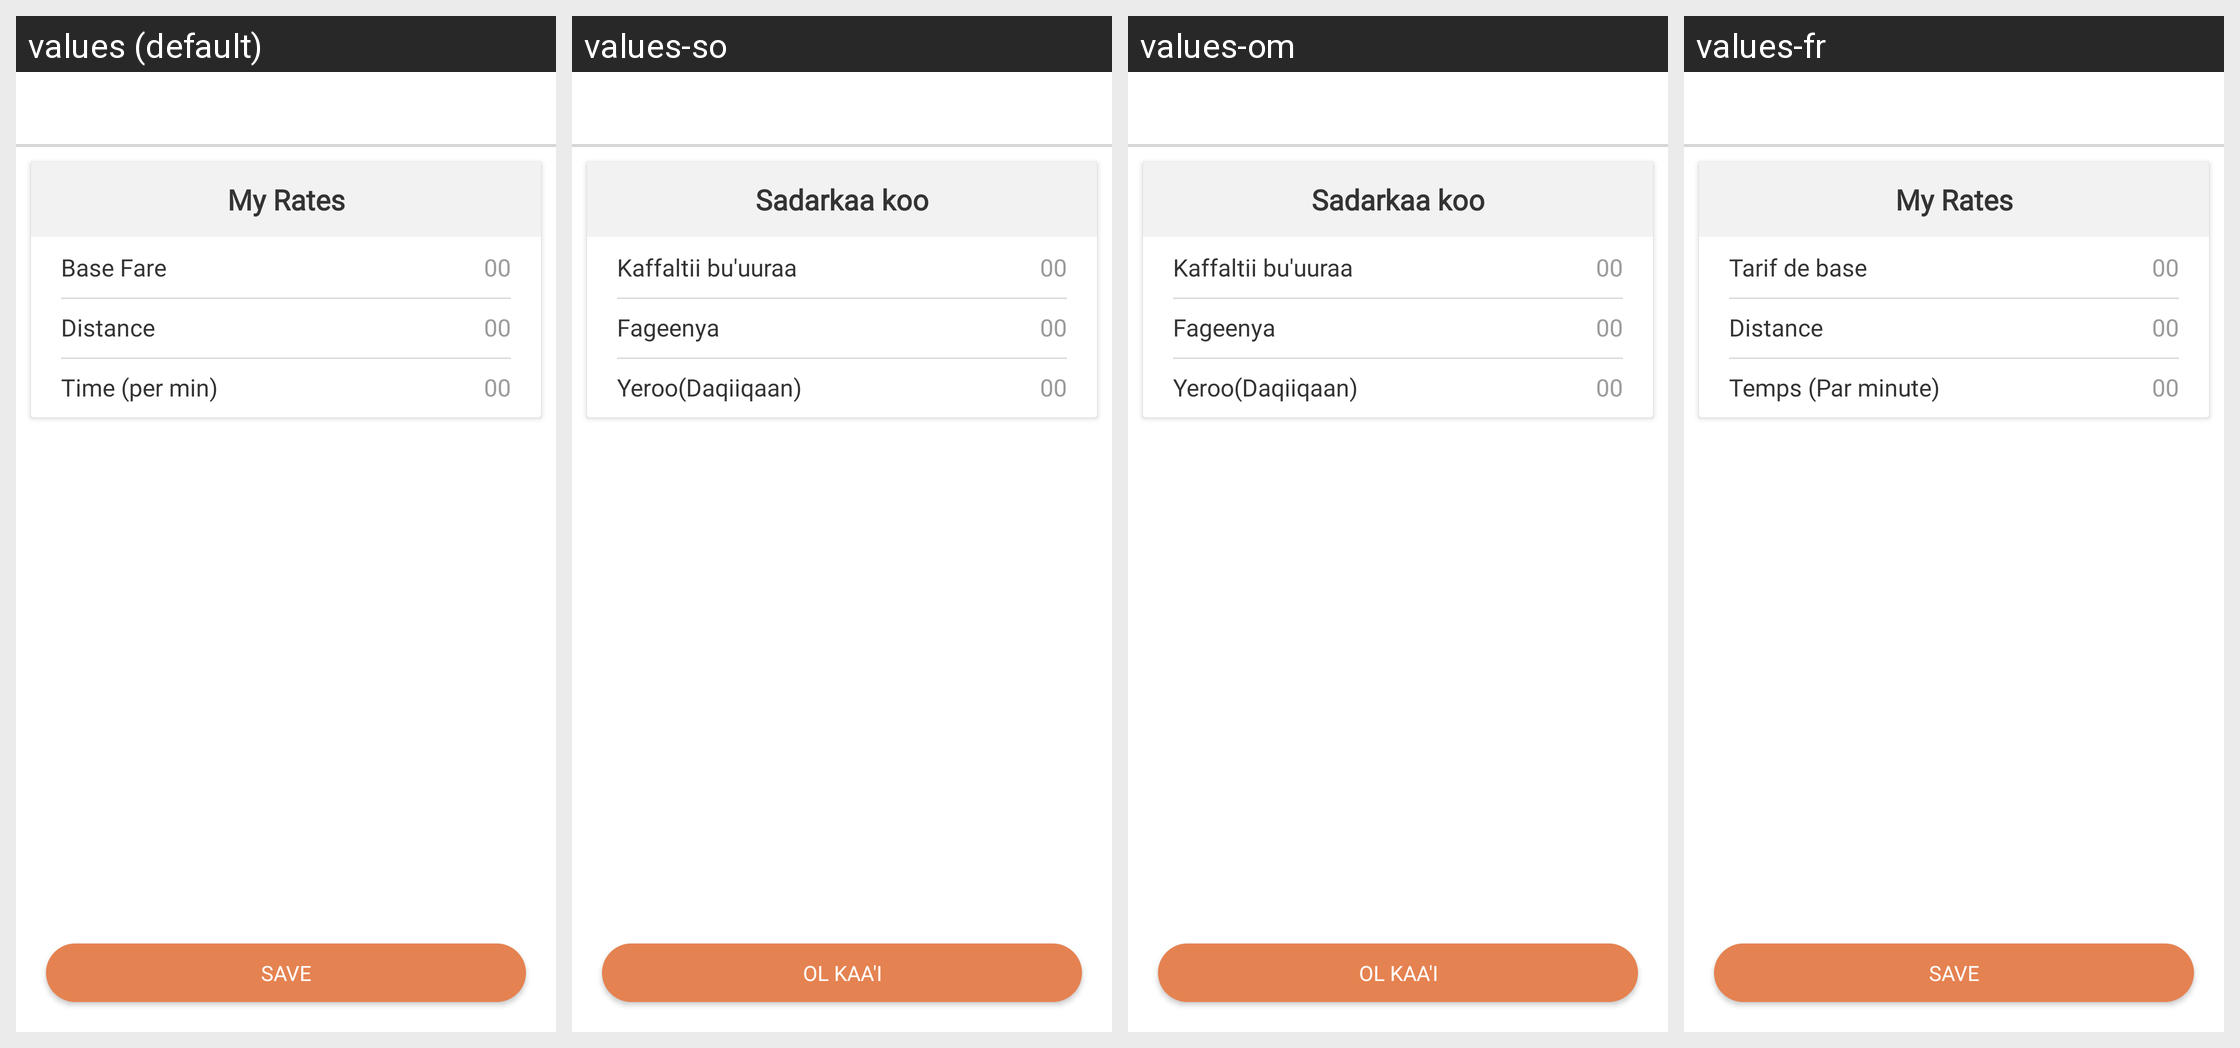

This grid shows one Android layout under several languages. Give, for every string resource on the screen, its name, the default text and each shown locale's text.
Android screen res/layout/activity_edit_rate_card.xml rendered under 4 locales, left to right: values (default), values-so, values-om, values-fr. Device: Nexus 5 (rendered at 1080×1920; each locale shown at half size, 540×960, under a caption strip naming it); theme AppTheme.
Other locales in the repository, not shown: values-am, values-ar, values-as, values-es, values-gu, values-hi, values-kn, values-ml, values-or, values-ta, values-te, values-ti.
Strings drawn on this screen, with the default value and each locale's value (text and hints the layout hard-codes, and strings that could not be matched under every locale, appear in the picture but are not listed):

my_rates
  values: My Rates
  values-so: Sadarkaa koo
  values-om: Sadarkaa koo
  values-fr: My Rates  [not translated; the default value is used]

base_fare
  values: Base Fare
  values-so: Kaffaltii bu'uuraa
  values-om: Kaffaltii bu'uuraa
  values-fr: Tarif de base

number_00
  values: 00
  values-so: 00
  values-om: 00
  values-fr: 00  [not translated; the default value is used]

distance
  values: Distance
  values-so: Fageenya
  values-om: Fageenya
  values-fr: Distance

time_per_min
  values: Time (per min)
  values-so: Yeroo(Daqiiqaan)
  values-om: Yeroo(Daqiiqaan)
  values-fr: Temps (Par minute)

save
  values: Save
  values-so: Ol Kaa'i
  values-om: Ol Kaa'i
  values-fr: Save  [not translated; the default value is used]
